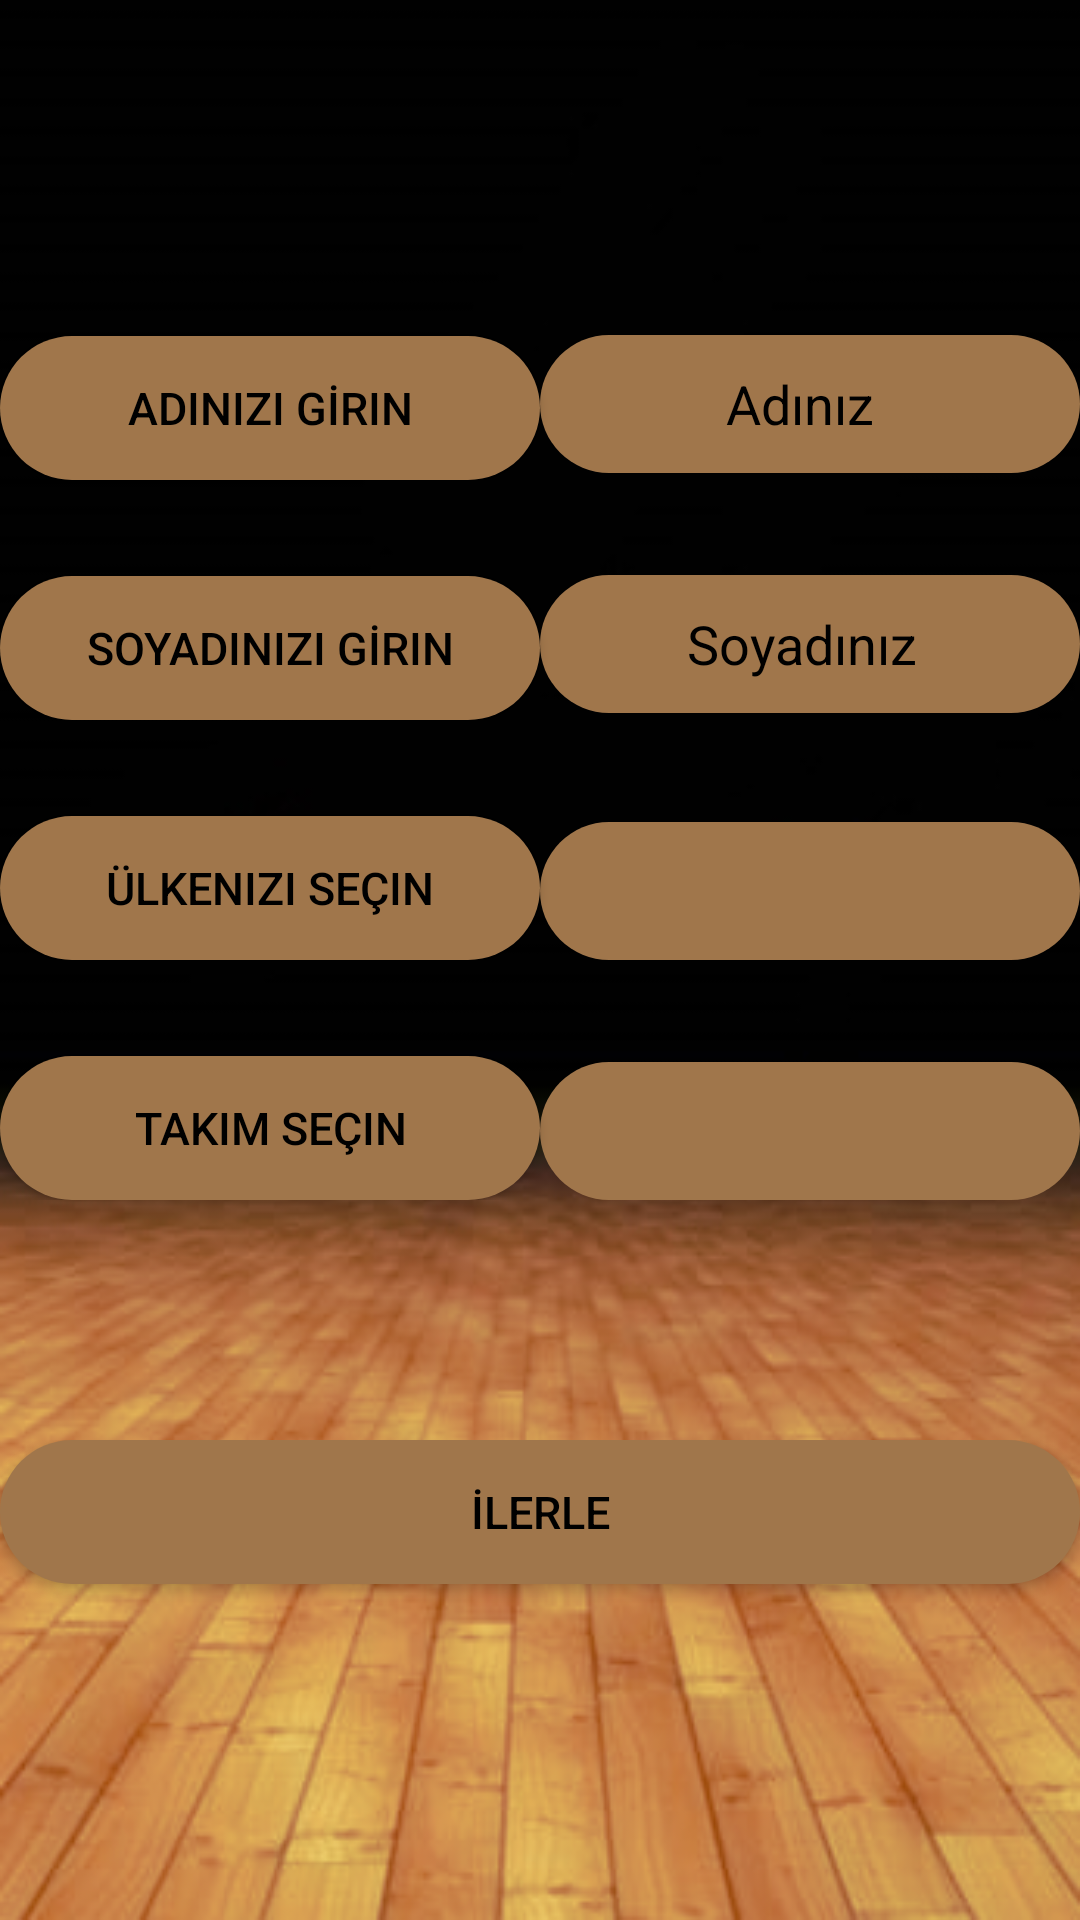

Reconstruct the res/layout file that produces this screen, plus the resources it refers to.
<!-- AndroidManifest.xml: application theme MyMaterialTheme -->
<!-- res/layout/activity_new_career_page.xml -->
<?xml version="1.0" encoding="utf-8"?>
<LinearLayout xmlns:android="http://schemas.android.com/apk/res/android"
    xmlns:app="http://schemas.android.com/apk/res-auto"
    xmlns:tools="http://schemas.android.com/tools"
    android:layout_width="match_parent"
    android:layout_height="match_parent"
    tools:context=".NewCareerPage"
    android:background="@drawable/aplan"
    android:layout_weight="8"
    android:orientation="vertical">

    <LinearLayout
        android:layout_width="match_parent"
        android:layout_height="match_parent"
        android:layout_weight="1"
        android:orientation="vertical">


    </LinearLayout>

    <LinearLayout
        android:layout_width="match_parent"
        android:layout_height="match_parent"
        android:layout_weight="1"
        android:weightSum="2"
        android:focusable="true"
        android:focusableInTouchMode="true">
        <Button
            android:id="@+id/btn1"
            android:layout_width="match_parent"
            android:layout_height="wrap_content"
            android:layout_centerHorizontal="true"
            android:layout_gravity="bottom"
            android:adjustViewBounds="true"
            android:background="@drawable/buttonshapex"
            android:cropToPadding="false"
            android:text="Adınızı Gİrin"
            android:textColor="@color/colorblack"
            android:textSize="15dp"
            android:layout_weight="1"


            />

        <EditText
            android:id="@+id/newcareeretname"
            android:layout_width="match_parent"
            android:layout_height="wrap_content"
            android:layout_gravity="bottom"

            android:layout_weight="1"
            android:background="@drawable/buttonshapex"
            android:hint="            Adınız"
            android:padding="10dp"
            android:textColor="@color/colorPrimary"
            android:textColorHint="@color/colorblack" />

    </LinearLayout>
    <LinearLayout
        android:layout_width="match_parent"
        android:layout_height="match_parent"
        android:layout_weight="1"
        android:weightSum="2">
        <Button
            android:id="@+id/btn2"
            android:layout_width="match_parent"
            android:layout_height="wrap_content"
            android:layout_centerHorizontal="true"
            android:layout_gravity="bottom"
            android:adjustViewBounds="true"
            android:background="@drawable/buttonshapex"
            android:cropToPadding="false"
            android:text="Soyadınızı Gİrin"
            android:textColor="@color/colorblack"
            android:textSize="15dp"
            android:layout_weight="1"


            />

        <EditText
            android:id="@+id/newcareeretsurname"
            android:layout_width="match_parent"
            android:layout_height="wrap_content"
            android:layout_gravity="bottom"
            android:background="@drawable/buttonshapex"
            android:hint="         Soyadınız"
            android:padding="10dp"
            android:layout_weight="1"
            android:cropToPadding="false"
            android:adjustViewBounds="true"
            android:textColor="@color/colorblack"
            android:textColorHint="@color/colorblack"
            android:layout_centerHorizontal="true"/>
    </LinearLayout>
    <LinearLayout
        android:layout_width="match_parent"
        android:layout_height="match_parent"
        android:layout_weight="1"
        android:weightSum="2">
        <Button
            android:id="@+id/btn3"
            android:layout_width="match_parent"
            android:layout_height="wrap_content"
            android:layout_centerHorizontal="true"
            android:layout_gravity="bottom"
            android:adjustViewBounds="true"
            android:background="@drawable/buttonshapex"
            android:cropToPadding="false"
            android:text="Ülkenizi Seçin"
            android:textColor="@color/colorblack"
            android:textSize="15dp"
            android:layout_weight="1"


            />

        <Spinner
            android:id="@+id/newcareerspinnercountry"
            android:layout_width="match_parent"
            android:layout_height="wrap_content"
            android:layout_gravity="bottom"
            android:background="@drawable/buttonshapex"
android:layout_weight="1"
            />

    </LinearLayout>
    <LinearLayout
        android:layout_width="match_parent"
        android:layout_height="match_parent"
        android:layout_weight="1"
        android:weightSum="2">
        <Button
            android:id="@+id/btn4"
            android:layout_width="match_parent"
            android:layout_height="wrap_content"
            android:layout_centerHorizontal="true"
            android:layout_gravity="bottom"
            android:adjustViewBounds="true"
            android:background="@drawable/buttonshapex"
            android:cropToPadding="false"
            android:text="Takım Seçin"
            android:textColor="@color/colorblack"
            android:textSize="15dp"
            android:layout_weight="1"


            />

        <Spinner
            android:id="@+id/newcareerspinnerclup"
            android:layout_width="match_parent"
            android:layout_height="wrap_content"
            android:layout_gravity="bottom"
            android:background="@drawable/buttonshapex"
            android:layout_weight="1"



            />

    </LinearLayout>
    <LinearLayout
        android:layout_width="match_parent"
        android:layout_height="match_parent"
        android:layout_weight="1"
        android:orientation="vertical">


    </LinearLayout>
    <LinearLayout
        android:layout_width="match_parent"
        android:layout_height="match_parent"
        android:layout_weight="1"
        android:orientation="vertical"
        >

        <Button
            android:id="@+id/newcareernextbtn"
            android:layout_width="match_parent"
            android:layout_height="wrap_content"
            android:layout_centerHorizontal="true"
            android:layout_gravity="center"
            android:adjustViewBounds="true"
            android:background="@drawable/buttonshapex"
            android:cropToPadding="false"
            android:text="İlerle"

            android:textColor="#000000"
            android:textSize="15dp" />
    </LinearLayout>
    <LinearLayout
        android:layout_weight="1"
        android:layout_width="match_parent"
        android:layout_height="match_parent">

    </LinearLayout>

</LinearLayout>
<!-- resources referenced by this layout -->
<resources>
  <color name="colorPrimary">#000</color>
  <color name="colorblack">#000</color>
  <!-- drawable aplan: png bitmap (drawable, 112713 bytes) -->
  <!-- drawable buttonshapex (drawable) -->
  <?xml version="1.0" encoding="utf-8"?>
  <shape xmlns:android="http://schemas.android.com/apk/res/android" android:shape="rectangle" >
      <corners
          android:radius="82dp"
          />
      <gradient
          android:angle="45"
          android:centerX="100%"
          android:centerColor="#A0764B"
          android:startColor="#A0764B"
          android:endColor="#A0764B"
          android:type="linear"
          />
      <size
          android:width="208dp"
          android:height="46dp"
          />
  </shape>
  <style name="MyMaterialTheme" parent="MyMaterialTheme.Base">
  
          <item name="android:windowContentTransitions">true</item>
          <item name="android:windowAllowEnterTransitionOverlap">true</item>
          <item name="android:windowAllowReturnTransitionOverlap">true</item>
          <item name="android:windowSharedElementEnterTransition">@android:transition/move</item>
          <item name="android:windowSharedElementExitTransition">@android:transition/move</item>
      </style>
  <style name="MyMaterialTheme.Base" parent="Theme.AppCompat.Light.DarkActionBar">
          <item name="windowNoTitle">true</item>
          <item name="windowActionBar">false</item>
          <item name="colorPrimary">@color/colorPrimary</item>
          <item name="colorPrimaryDark">@color/colorPrimaryDark</item>
          <item name="colorAccent">@color/colorAccent</item>
      </style>
  <color name="colorPrimaryDark">#00574B</color>
  <color name="colorAccent">#D81B60</color>
</resources>
